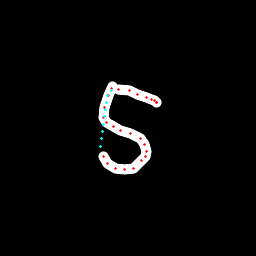

Data behind this chart, as committed beside it:
x, y, hover, eod
112.8, 86.95, 0.0, 0.0
111.6, 88.89, 0.0, 0.0
108.7, 95.37, 0.0, 0.0
104.3, 107.3, 0.0, 0.0
103.5, 117.2, 0.0, 0.0
106.1, 122.5, 0.0, 0.0
113.2, 126.8, 0.0, 0.0
120.1, 130.2, 0.0, 0.0
130.6, 133.5, 0.0, 0.0
140.3, 139, 0.0, 0.0
144.8, 144.5, 0.0, 0.0
146.3, 151.9, 0.0, 0.0
145.5, 156.3, 0.0, 0.0
141.7, 160.9, 0.0, 0.0
133.2, 168.2, 0.0, 0.0
124.8, 169.8, 0.0, 0.0
115.2, 168.2, 0.0, 0.0
107, 163.5, 0.0, 0.0
103.1, 156, 0.0, 0.0
100.3, 146.1, 1.0, 0.0
101.4, 138.9, 1.0, 0.0
102.4, 131.6, 1.0, 0.0
103.4, 124.3, 1.0, 0.0
104.4, 117, 1.0, 0.0
105.5, 109.7, 1.0, 0.0
106.5, 102.4, 1.0, 0.0
107.5, 95.08, 1.0, 0.0
111.5, 90.95, 1.0, 0.0
119, 89.85, 0.0, 0.0
129.1, 90.8, 0.0, 0.0
137.8, 94.25, 0.0, 0.0
146.4, 97.3, 0.0, 0.0
151.7, 99.6, 0.0, 0.0
154.4, 100.8, 0.0, 0.0
156, 102.3, 0.0, 0.0
156.8, 102.2, 0.0, 1.0
